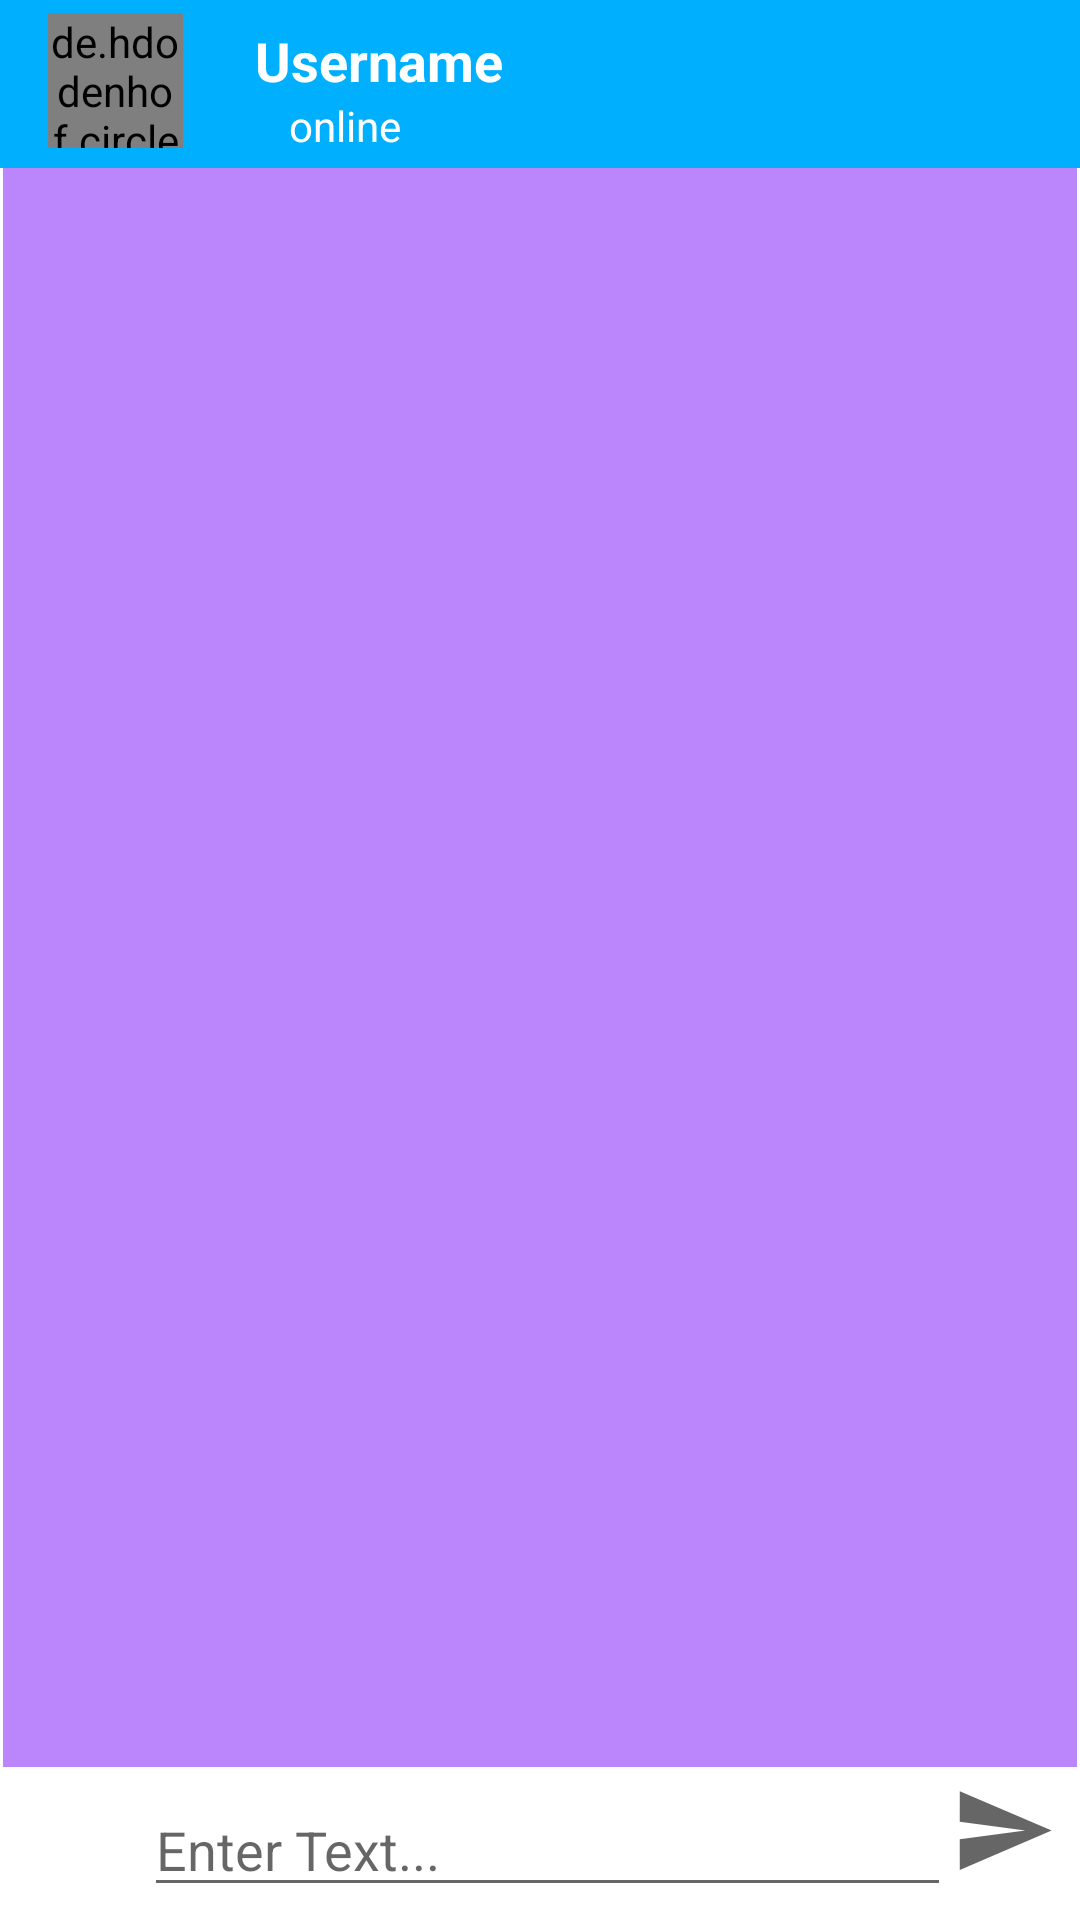

The Android layout XML behind this screen, and the referenced resources:
<!-- AndroidManifest.xml: application theme Theme.Meetup -->
<!-- res/layout/activity_chat.xml -->
<?xml version="1.0" encoding="utf-8"?>
<androidx.constraintlayout.widget.ConstraintLayout xmlns:android="http://schemas.android.com/apk/res/android"
    xmlns:app="http://schemas.android.com/apk/res-auto"
    xmlns:tools="http://schemas.android.com/tools"
    android:layout_width="match_parent"
    android:layout_height="match_parent"
    tools:context=".ChatActivity">

    <include layout="@layout/app_bar_chat"
        android:id="@+id/app_bar"/>

    <androidx.constraintlayout.widget.ConstraintLayout
        android:id="@+id/constraintLayout2"
        android:layout_width="match_parent"
        android:layout_height="50dp"
        app:layout_constraintBottom_toBottomOf="parent">

        <ImageView
            android:id="@+id/imageView"
            android:layout_width="40dp"
            android:layout_height="40dp"
            android:layout_marginStart="8dp"
            android:src="@drawable/ic_add_post_image"
            app:layout_constraintBottom_toBottomOf="parent"
            app:layout_constraintStart_toStartOf="parent"
            app:layout_constraintTop_toTopOf="parent" />

        <EditText
            android:id="@+id/inputSms"
            android:layout_width="0dp"
            android:layout_height="wrap_content"
            android:hint="Enter Text..."
            app:layout_constraintBottom_toBottomOf="parent"
            app:layout_constraintEnd_toStartOf="@+id/btnSend"
            app:layout_constraintStart_toEndOf="@+id/imageView"
            app:layout_constraintTop_toTopOf="parent" />

        <ImageView
            android:id="@+id/btnSend"
            android:layout_width="35dp"
            android:layout_height="35dp"
            android:layout_marginEnd="8dp"
            android:layout_marginBottom="10dp"
            android:src="@drawable/ic_send"
            app:layout_constraintBottom_toBottomOf="parent"
            app:layout_constraintEnd_toEndOf="parent"
            app:layout_constraintStart_toEndOf="@+id/inputSms"
            app:layout_constraintTop_toTopOf="parent" />

    </androidx.constraintlayout.widget.ConstraintLayout>

    <androidx.recyclerview.widget.RecyclerView
        android:id="@+id/recyclerview"
        android:layout_width="0dp"
        android:layout_height="0dp"
        android:layout_marginStart="1dp"
        android:layout_marginEnd="1dp"
        android:layout_marginBottom="1dp"
        android:background="@color/purple_200"
        app:layout_constraintBottom_toTopOf="@+id/constraintLayout2"
        app:layout_constraintEnd_toEndOf="parent"
        app:layout_constraintStart_toStartOf="parent"
        app:layout_constraintTop_toBottomOf="@+id/app_bar" />

</androidx.constraintlayout.widget.ConstraintLayout>
<!-- res/layout/app_bar_chat.xml (included above) -->
<?xml version="1.0" encoding="utf-8"?>
<androidx.appcompat.widget.Toolbar xmlns:android="http://schemas.android.com/apk/res/android"
    xmlns:app="http://schemas.android.com/apk/res-auto"
    xmlns:tools="http://schemas.android.com/tools"
    android:layout_width="match_parent"
    android:layout_height="?attr/actionBarSize"
    android:background="@color/teal_700">

    <androidx.constraintlayout.widget.ConstraintLayout
        android:layout_width="match_parent"
        android:layout_height="match_parent">

        <de.hdodenhof.circleimageview.CircleImageView
            android:id="@+id/userProfileImageAppbar"
            android:layout_width="45dp"
            android:layout_height="45dp"
            android:layout_marginTop="8dp"
            android:layout_marginBottom="11dp"
            android:src="@drawable/profile"
            app:layout_constraintBottom_toBottomOf="parent"
            app:layout_constraintStart_toStartOf="parent"
            app:layout_constraintTop_toTopOf="parent"
            app:layout_constraintVertical_bias="0.48000002" />

        <TextView
            android:id="@+id/usernameAppbar"
            android:layout_width="wrap_content"
            android:layout_height="wrap_content"
            android:layout_marginStart="24dp"
            android:layout_marginTop="8dp"
            android:text="Username"
            android:textColor="#FFFFFF"
            android:textSize="18sp"
            android:textStyle="bold"
            app:layout_constraintStart_toEndOf="@+id/userProfileImageAppbar"
            app:layout_constraintTop_toTopOf="parent" />

        <TextView
            android:id="@+id/status"
            android:layout_width="wrap_content"
            android:layout_height="wrap_content"
            android:text="online"
            android:textColor="#FFFFFF"
            app:layout_constraintEnd_toEndOf="@+id/usernameAppbar"
            app:layout_constraintHorizontal_bias="0.25"
            app:layout_constraintStart_toStartOf="@+id/usernameAppbar"
            app:layout_constraintTop_toBottomOf="@+id/usernameAppbar" />
    </androidx.constraintlayout.widget.ConstraintLayout>

</androidx.appcompat.widget.Toolbar>
<!-- resources referenced by this layout -->
<resources>
  <color name="purple_200">#FFBB86FC</color>
  <color name="teal_700">#00B0FF</color>
  <!-- drawable ic_send (drawable) -->
  <vector xmlns:android="http://schemas.android.com/apk/res/android"
      android:width="24dp"
      android:height="24dp"
      android:viewportWidth="24"
      android:viewportHeight="24"
      android:tint="?attr/colorControlNormal"
      android:autoMirrored="true">
    <path
        android:fillColor="@android:color/holo_green_dark"
        android:pathData="M2.01,21L23,12 2.01,3 2,10l15,2 -15,2z"/>
  </vector>
  <!-- drawable profile: jpg bitmap (drawable, 38980 bytes) -->
  <style name="Theme.Meetup" parent="Theme.MaterialComponents.DayNight.NoActionBar">
          
          <item name="colorPrimary">@color/purple_500</item>
          <item name="colorPrimaryVariant">@color/purple_700</item>
          <item name="colorOnPrimary">@color/white</item>
          
          <item name="colorSecondary">@color/teal_200</item>
          <item name="colorSecondaryVariant">@color/teal_700</item>
          <item name="colorOnSecondary">@color/black</item>
          
          <item name="android:statusBarColor" tools:targetApi="l">?attr/colorPrimaryVariant</item>
          
      </style>
  <color name="purple_500">#FF6200EE</color>
  <color name="purple_700">#FF3700B3</color>
  <color name="white">#FFFFFFFF</color>
  <color name="teal_200">#FF03DAC5</color>
  <color name="black">#FF000000</color>
</resources>
